The GitHub repository sujankunku/AI_INTERNSHIP_VIT_2023 contains a labelled image folder "data" with 2 categories: crack, non-crack. Examples follow, each with its label.

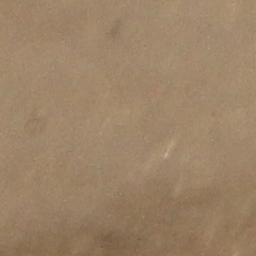
Label: non-crack

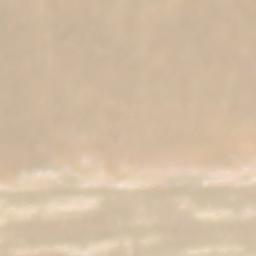
Label: non-crack

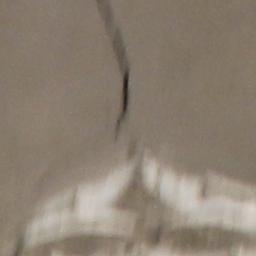
Label: crack

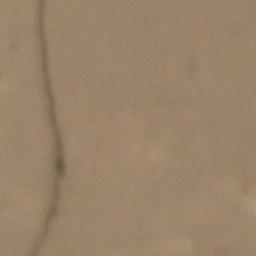
Label: crack
